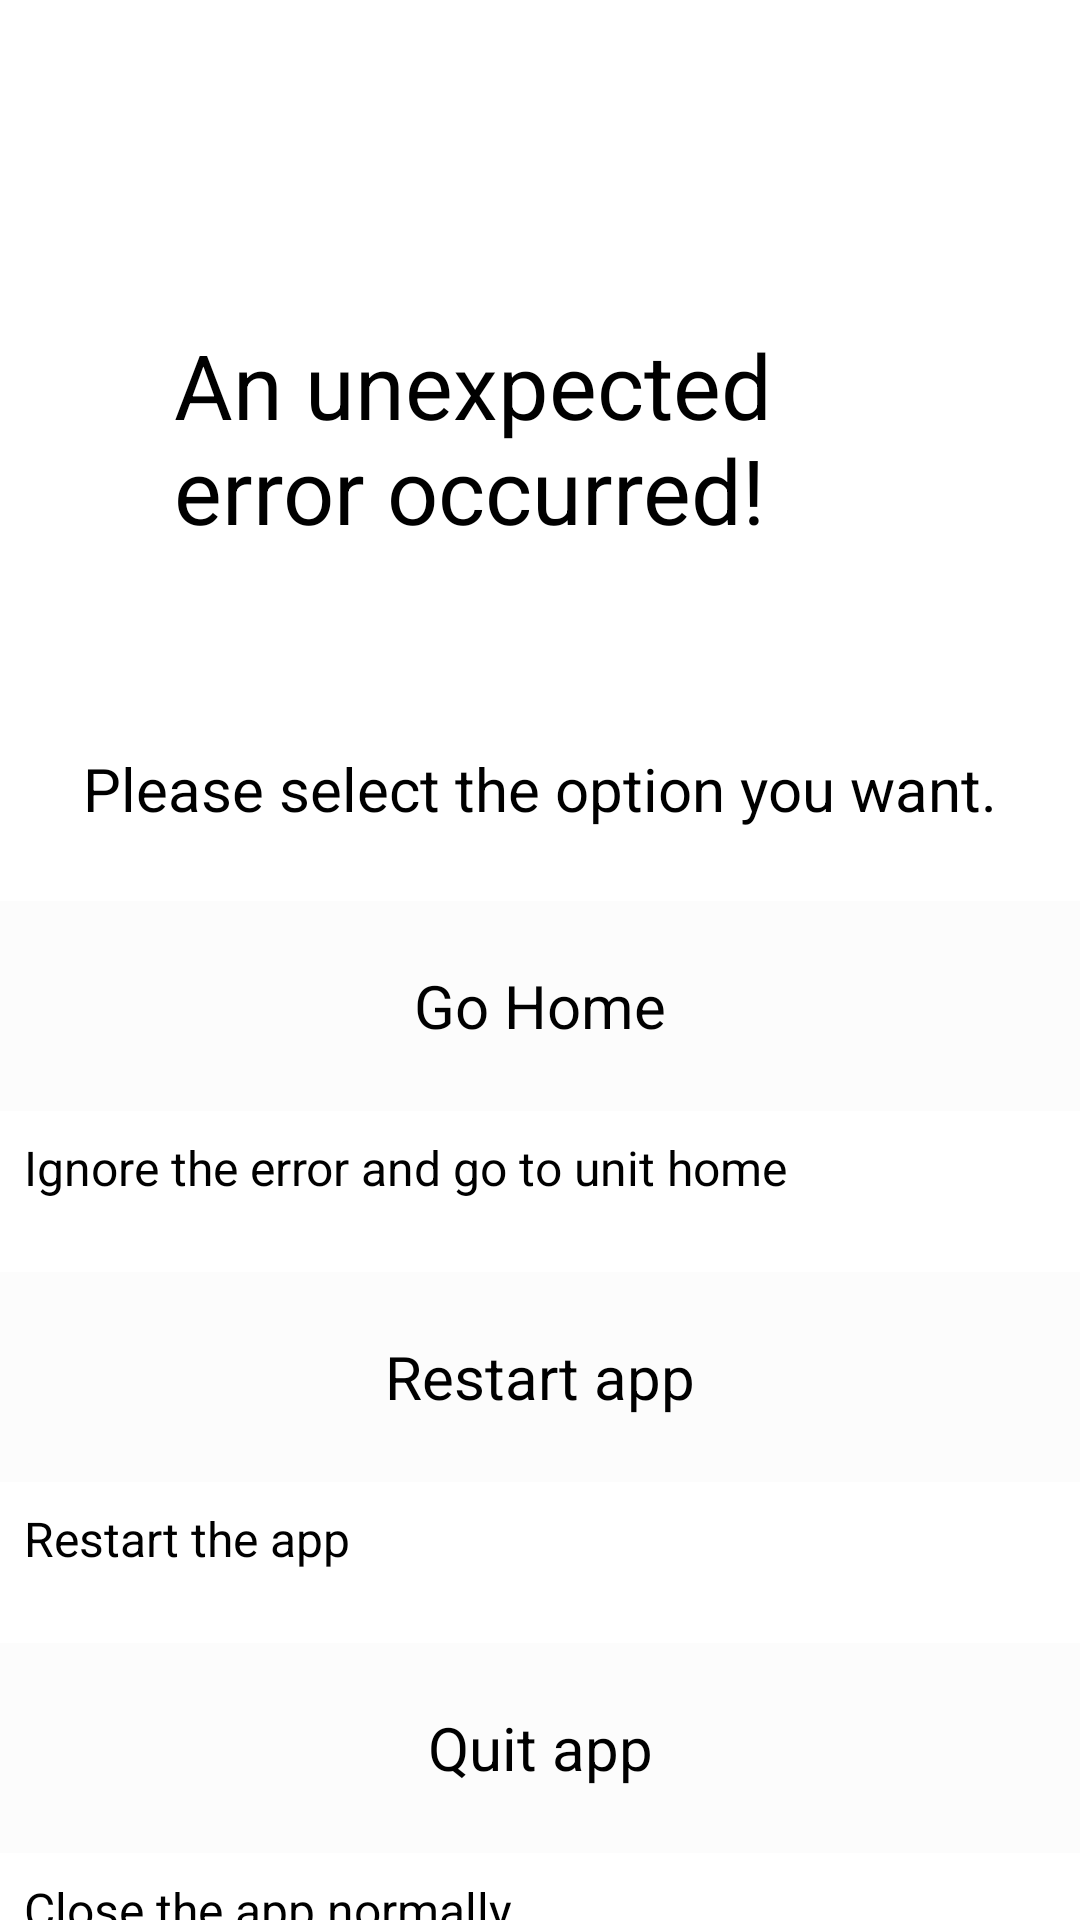

Layout XML and referenced resources for this Android screen:
<!-- AndroidManifest.xml: application theme OneUITheme -->
<!-- res/layout/debug.xml -->
<LinearLayout
	xmlns:android="http://schemas.android.com/apk/res/android"
	android:layout_width="match_parent"
	android:layout_height="match_parent"
	android:orientation="vertical">
	<ScrollView
		android:id="@+id/vscroll2"
		android:layout_width="match_parent"
		android:layout_height="match_parent">
		<LinearLayout
			android:id="@+id/linear9"
			android:layout_width="match_parent"
			android:layout_height="wrap_content"
			android:orientation="vertical">
			<TextView
				android:id="@+id/title"
				android:layout_width="wrap_content"
				android:layout_height="wrap_content"
				android:layout_marginLeft="50dp"
				android:layout_marginTop="100dp"
				android:layout_marginRight="50dp"
				android:layout_marginBottom="50dp"
				android:padding="8dp"
				android:text="@string/debug_title"
				android:textSize="30sp"
				android:textColor="@color/textColor"
				android:layout_gravity="center_horizontal" />
			<TextView
				android:id="@+id/sub_title"
				android:layout_width="wrap_content"
				android:layout_height="wrap_content"
				android:padding="8dp"
				android:text="@string/debug_subtitle"
				android:textSize="20sp"
				android:textColor="@color/textColor"
				android:layout_gravity="center_horizontal" />
			<LinearLayout
				android:id="@+id/linear1"
				android:layout_width="match_parent"
				android:layout_height="wrap_content"
				android:padding="8dp"
				android:orientation="horizontal" />
			<TextView
				android:id="@+id/home"
				android:layout_width="match_parent"
				android:layout_height="70dp"
				android:padding="8dp"
				android:background="#FCFCFC"
				android:gravity="center_horizontal|center_vertical"
				android:text="@string/debug_home"
				android:textSize="20sp"
				android:textColor="@color/textColor" />
			<TextView
				android:id="@+id/explain_1"
				android:layout_width="wrap_content"
				android:layout_height="wrap_content"
				android:padding="8dp"
				android:text="@string/debug_explain_1"
				android:textSize="16sp"
				android:textColor="@color/textColor" />
			<LinearLayout
				android:id="@+id/linear11"
				android:layout_width="match_parent"
				android:layout_height="wrap_content"
				android:padding="8dp"
				android:orientation="horizontal" />
			<TextView
				android:id="@+id/restart"
				android:layout_width="match_parent"
				android:layout_height="70dp"
				android:padding="8dp"
				android:background="#FCFCFC"
				android:gravity="center_horizontal|center_vertical"
				android:text="@string/debug_restart"
				android:textSize="20sp"
				android:textColor="@color/textColor" />
			<TextView
				android:id="@+id/explain_2"
				android:layout_width="wrap_content"
				android:layout_height="wrap_content"
				android:padding="8dp"
				android:text="@string/debug_explain_2"
				android:textSize="16sp"
				android:textColor="@color/textColor" />
			<LinearLayout
				android:id="@+id/linear12"
				android:layout_width="match_parent"
				android:layout_height="wrap_content"
				android:padding="8dp"
				android:orientation="horizontal" />
			<TextView
				android:id="@+id/shutdown"
				android:layout_width="match_parent"
				android:layout_height="70dp"
				android:padding="8dp"
				android:background="#FCFCFC"
				android:gravity="center_horizontal|center_vertical"
				android:text="@string/debug_shutdown"
				android:textSize="20sp"
				android:textColor="@color/textColor" />
			<TextView
				android:id="@+id/explain_3"
				android:layout_width="wrap_content"
				android:layout_height="wrap_content"
				android:padding="8dp"
				android:text="@string/debug_explain_3"
				android:textSize="16sp"
				android:textColor="@color/textColor" />
			<LinearLayout
				android:id="@+id/linear7"
				android:layout_width="match_parent"
				android:layout_height="wrap_content"
				android:padding="8dp"
				android:orientation="horizontal" />
			<TextView
				android:id="@+id/kill_process"
				android:layout_width="match_parent"
				android:layout_height="70dp"
				android:padding="8dp"
				android:background="#FCFCFC"
				android:gravity="center_horizontal|center_vertical"
				android:text="@string/debug_killprocess"
				android:textSize="20sp"
				android:textColor="@color/textColor" />
			<TextView
				android:id="@+id/explain_4"
				android:layout_width="wrap_content"
				android:layout_height="wrap_content"
				android:padding="8dp"
				android:text="@string/debug_explain_4"
				android:textSize="16sp"
				android:textColor="@color/textColor" />
			<LinearLayout
				android:id="@+id/linear2"
				android:layout_width="match_parent"
				android:layout_height="70dp"
				android:orientation="vertical" />
			<TextView
				android:id="@+id/copy"
				android:layout_width="match_parent"
				android:layout_height="70dp"
				android:padding="8dp"
				android:background="#FCFCFC"
				android:gravity="center_horizontal|center_vertical"
				android:text="@string/debug_copy"
				android:textSize="20sp"
				android:textColor="@color/textColor" />
			<LinearLayout
				android:id="@+id/linear5"
				android:layout_width="match_parent"
				android:layout_height="match_parent"
				android:orientation="vertical">
				<TextView
					android:id="@+id/textview8"
					android:layout_width="wrap_content"
					android:layout_height="wrap_content"
					android:padding="8dp"
					android:text="debug"
					android:textSize="12sp"
					android:textColor="@color/textColor" />
			</LinearLayout>
		</LinearLayout>
	</ScrollView>
</LinearLayout>
<!-- resources referenced by this layout -->
<resources>
  <color name="textColor">#000000</color>
  <string name="debug_copy" translatable="false">Copy error log</string>
  <string name="debug_explain_1" translatable="false">Ignore the error and go to unit home</string>
  <string name="debug_explain_2" translatable="false">Restart the app</string>
  <string name="debug_explain_3" translatable="false">Close the app normally</string>
  <string name="debug_explain_4" translatable="false">Forcefully destroys the process and then terminates the app\nIf you are using an activity stack, it will be stopped too</string>
  <string name="debug_home" translatable="false">Go Home</string>
  <string name="debug_killprocess" translatable="false">Terminate app process</string>
  <string name="debug_restart" translatable="false">Restart app</string>
  <string name="debug_shutdown" translatable="false">Quit app</string>
  <string name="debug_subtitle" translatable="false">Please select the option you want.</string>
  <string name="debug_title" translatable="false">An unexpected error occurred!</string>
</resources>
